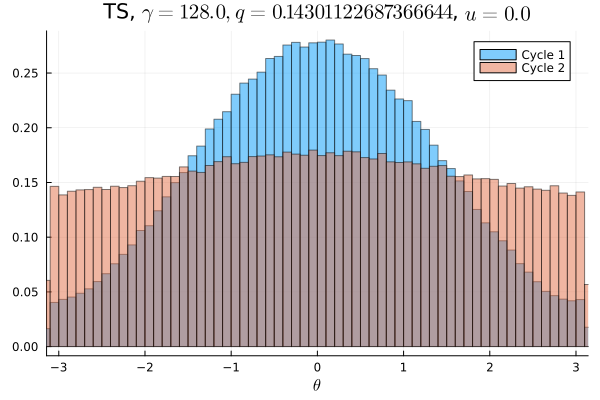

The file beside this chart, header and first rows:
Cycle 1, Cycle 2
0.002531, 0.009056
0.002428, 0.009334
0.0027, 0.008697
0.002766, 0.008913
0.002766, 0.008925
0.003044, 0.008788
0.003056, 0.009091
0.003359, 0.009088
0.003372, 0.009091
0.003822, 0.00905
0.004, 0.009041
0.004369, 0.009156
0.004697, 0.009094
0.004928, 0.009234
0.005509, 0.009137
0.005594, 0.00915
0.006334, 0.009659
0.006744, 0.009169
0.006772, 0.009722
0.007131, 0.009741
0.007678, 0.009628
0.008459, 0.009638
0.008747, 0.00995
0.009544, 0.009844
0.009406, 0.009838
0.01012, 0.01037
0.01072, 0.01
0.01131, 0.01003
0.01146, 0.01013
0.01201, 0.01031
0.0127, 0.01041
0.01315, 0.01068
0.0131, 0.01068
0.01364, 0.01092
0.01439, 0.01059
0.0144, 0.01044
0.01538, 0.01067
0.01527, 0.0107
0.01555, 0.01102
0.01572, 0.01108
0.01641, 0.0107
0.01638, 0.01107
0.01666, 0.01095
0.01694, 0.01089
0.01739, 0.01133
0.01702, 0.01123
0.01765, 0.01092
0.01714, 0.01106
0.01755, 0.01103
0.01735, 0.0113
0.01749, 0.01106
0.01766, 0.01102
0.0173, 0.01109
0.01742, 0.0111
0.01738, 0.01093
0.01694, 0.01134
0.01692, 0.01092
0.01642, 0.01122
0.01659, 0.01098
0.01635, 0.01063
... 40 more rows
